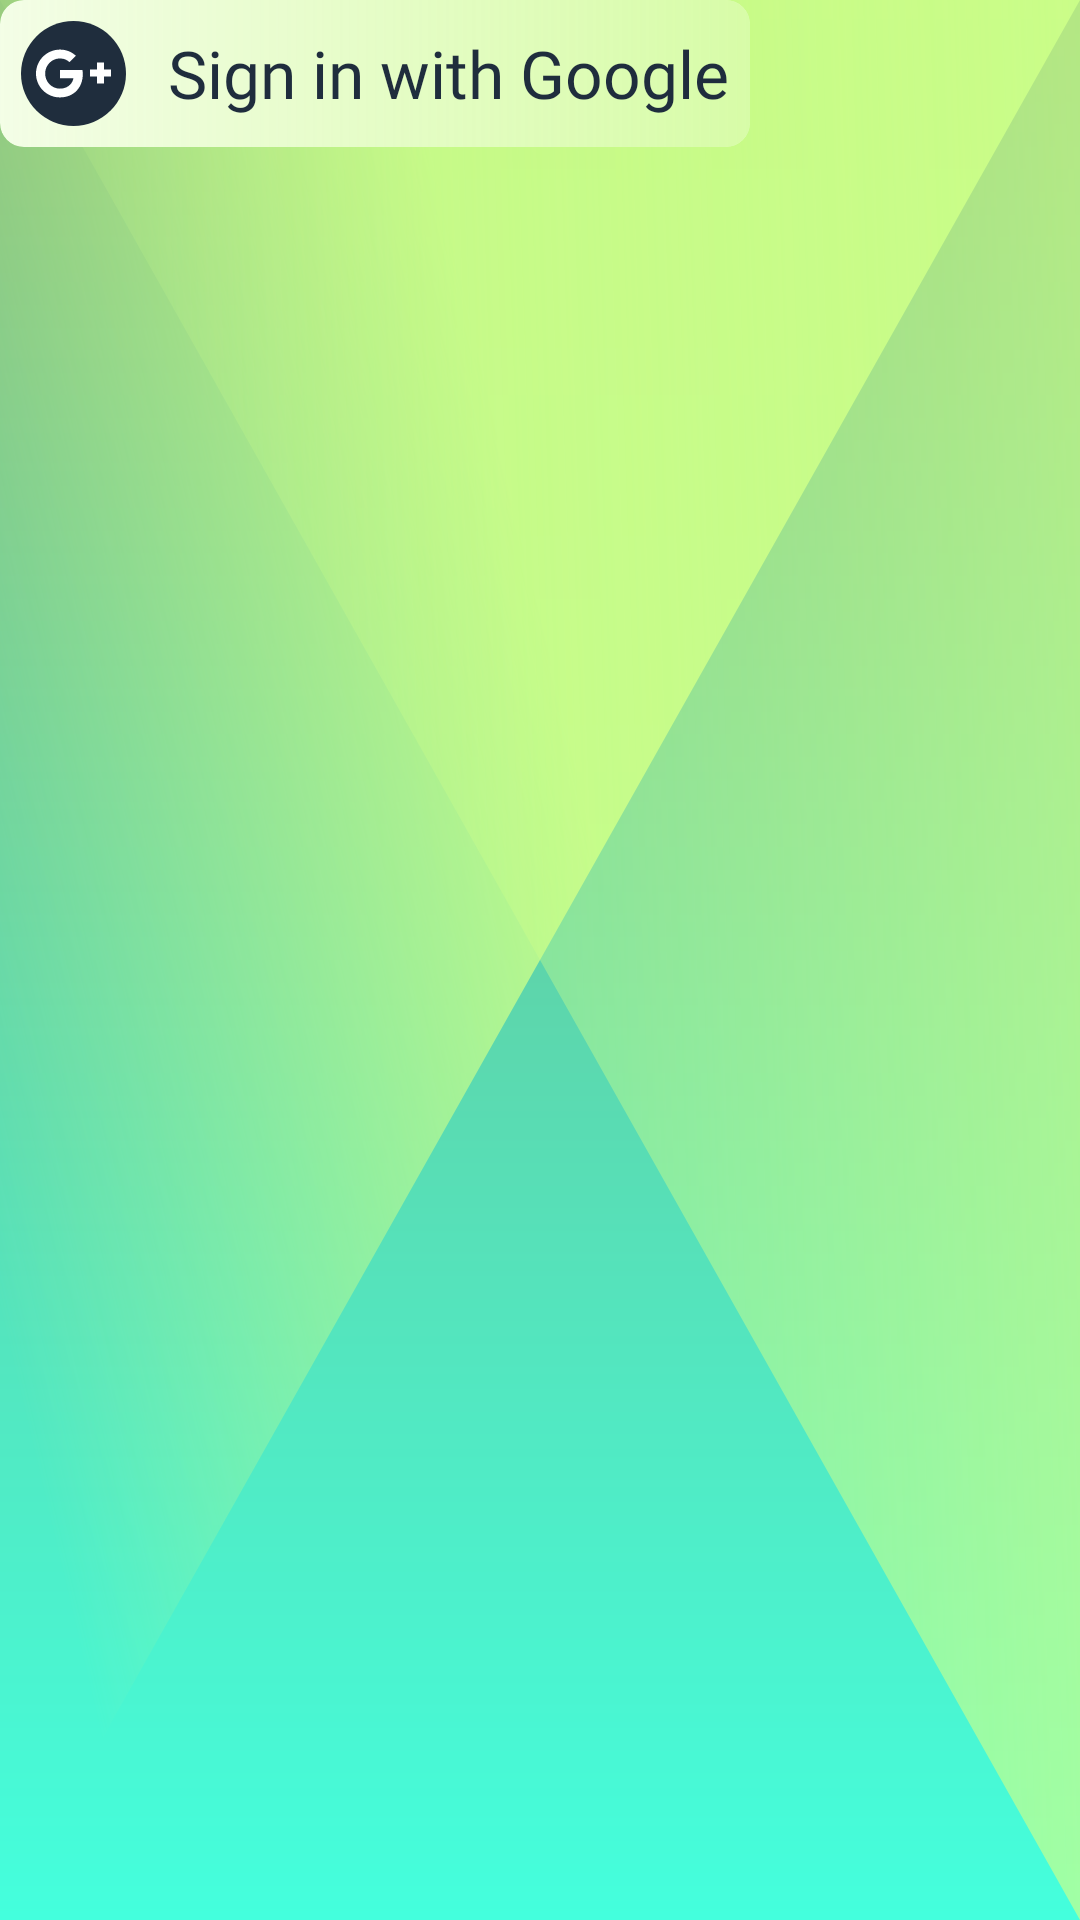

Reconstruct the res/layout file that produces this screen, plus the resources it refers to.
<!-- AndroidManifest.xml: application theme Theme.FactOrCapGame -->
<!-- res/layout/google_sign_in.xml -->
<?xml version="1.0" encoding="utf-8"?>
<LinearLayout xmlns:android="http://schemas.android.com/apk/res/android"
        android:layout_width="wrap_content"
        android:layout_height="wrap_content"
        xmlns:app="http://schemas.android.com/apk/res-auto">

    <androidx.cardview.widget.CardView
            android:id="@+id/google_sign_in_cardview"
            android:layout_width="wrap_content"
            android:layout_height="wrap_content"
            app:cardElevation="0dp"
            app:cardMaxElevation="0dp"
            app:cardPreventCornerOverlap="false"
            app:cardCornerRadius="8dp"
            >

        <LinearLayout
                android:layout_width="wrap_content"
                android:layout_height="wrap_content"
                android:gravity="center_vertical"
                android:background="@drawable/gradient_google_sign_in">

            <ImageView
                    android:id="@+id/google_icon"
                    android:layout_width="35dp"
                    android:layout_height="35dp"
                    android:layout_margin="7dp"
                    android:background="@drawable/circle_background"
                    android:backgroundTint="?attr/textAppearanceHeadline2"
                    android:src="@drawable/ic_google_plus"
                    android:contentDescription="@string/profile_picture_placeholder"
                    android:scaleType="center" />

            <TextView
                    android:layout_width="wrap_content"
                    android:layout_height="wrap_content"
                    android:layout_margin="7dp"
                    android:text="Sign in with Google"
                    android:textSize="22sp"
                    android:layout_marginEnd="10dp"
                    android:textColor="?attr/textAppearanceHeadline2"
                    android:fontFamily="@font/norwester">

            </TextView>

        </LinearLayout>

    </androidx.cardview.widget.CardView>

</LinearLayout>
<!-- resources referenced by this layout -->
<resources>
  <!-- drawable circle_background (drawable) -->
  <?xml version="1.0" encoding="utf-8"?>
  <shape xmlns:android="http://schemas.android.com/apk/res/android"
          android:shape="oval">
      <solid android:color="?attr/colorPrimary" />
  </shape>
  <string name="profile_picture_placeholder">Profile picture</string>
  <color name="primary_green">#C9FB88</color>
  <color name="secondary_green">#FF55E4BC</color>
  <color name="white">#FFFFFFFF</color>
  <color name="online_indicator_color">#3FC282</color>
  <color name="offline_indicator_color">#777799</color>
  <color name="primary_red">#FFFFA18B</color>
  <color name="font_color">#1F2D3D</color>
  <color name="green_gradient_start">#BBC9FB88</color>
  <color name="green_gradient_end">#66E2FBC1</color>
  <color name="edit_gradient_start">#CCDFEFCB</color>
  <color name="edit_gradient_end">#33E2FBC1</color>
  <color name="ripple_color_light">#82FFFFFF</color>
  <color name="ripple_color_item">#ffffffff</color>
  <color name="ripple_color">#42ffffff</color>
  <style name="ThemeOverlay.App.MaterialAlertDialog" parent="ThemeOverlay.MaterialComponents.MaterialAlertDialog">
          <item name="colorPrimary">@color/secondary_green</item>
          <item name="colorSecondary">@color/secondary_green</item>
          <item name="colorOnSurface">@color/font_color</item>
          <item name="alertDialogStyle">@style/MaterialAlertDialog.App</item>
          <item name="materialAlertDialogTitleTextStyle">@style/MaterialAlertDialog.App.Title.Text</item>
          <item name="buttonBarPositiveButtonStyle">@style/Widget.App.ButtonPositive</item>
          <item name="buttonBarNeutralButtonStyle">@style/Widget.App.ButtonNegative</item>
      </style>
  <style name="MaterialAlertDialog.App" parent="MaterialAlertDialog.MaterialComponents">
          <item name="shapeAppearance">@style/ShapeAppearance.App.MediumComponent</item>
          <item name="android:background">@color/white</item>
      </style>
  <style name="MaterialAlertDialog.App.Title.Text" parent="MaterialAlertDialog.MaterialComponents.Title.Text">
          <item name="android:textColor">?attr/textAppearanceHeadline2</item>
          <item name="android:textSize">24sp</item>
      </style>
  <style name="Widget.App.ButtonPositive" parent="Widget.MaterialComponents.Button.TextButton.Dialog">
          <item name="colorPrimaryVariant">?attr/colorOnPrimary</item>
          <item name="colorSecondaryVariant">?attr/colorOnPrimary</item>
          <item name="materialThemeOverlay">?attr/colorOnPrimary</item>
          <item name="android:textColor">@color/font_color</item>
          <item name="shapeAppearance">@style/ShapeAppearance.App.SmallComponent</item>
          <item name="backgroundTint">@color/secondary_green</item>
      </style>
  <style name="Widget.App.ButtonNegative" parent="Widget.MaterialComponents.Button.TextButton.Dialog">
          <item name="colorPrimaryVariant">?attr/colorAccent</item>
          <item name="colorSecondaryVariant">?attr/colorAccent</item>
          <item name="materialThemeOverlay">?attr/colorAccent</item>
          <item name="android:textColor">?attr/colorAccent</item>
          <item name="shapeAppearance">@style/ShapeAppearance.App.SmallComponent</item>
      </style>
  <style name="ShapeAppearance.App.MediumComponent" parent="ShapeAppearance.MaterialComponents.MediumComponent">
          <item name="cornerSize">8dp</item>
      </style>
  <style name="ShapeAppearance.App.SmallComponent" parent="ShapeAppearance.MaterialComponents.SmallComponent">
          <item name="cornerSize">8dp</item>
      </style>
</resources>
